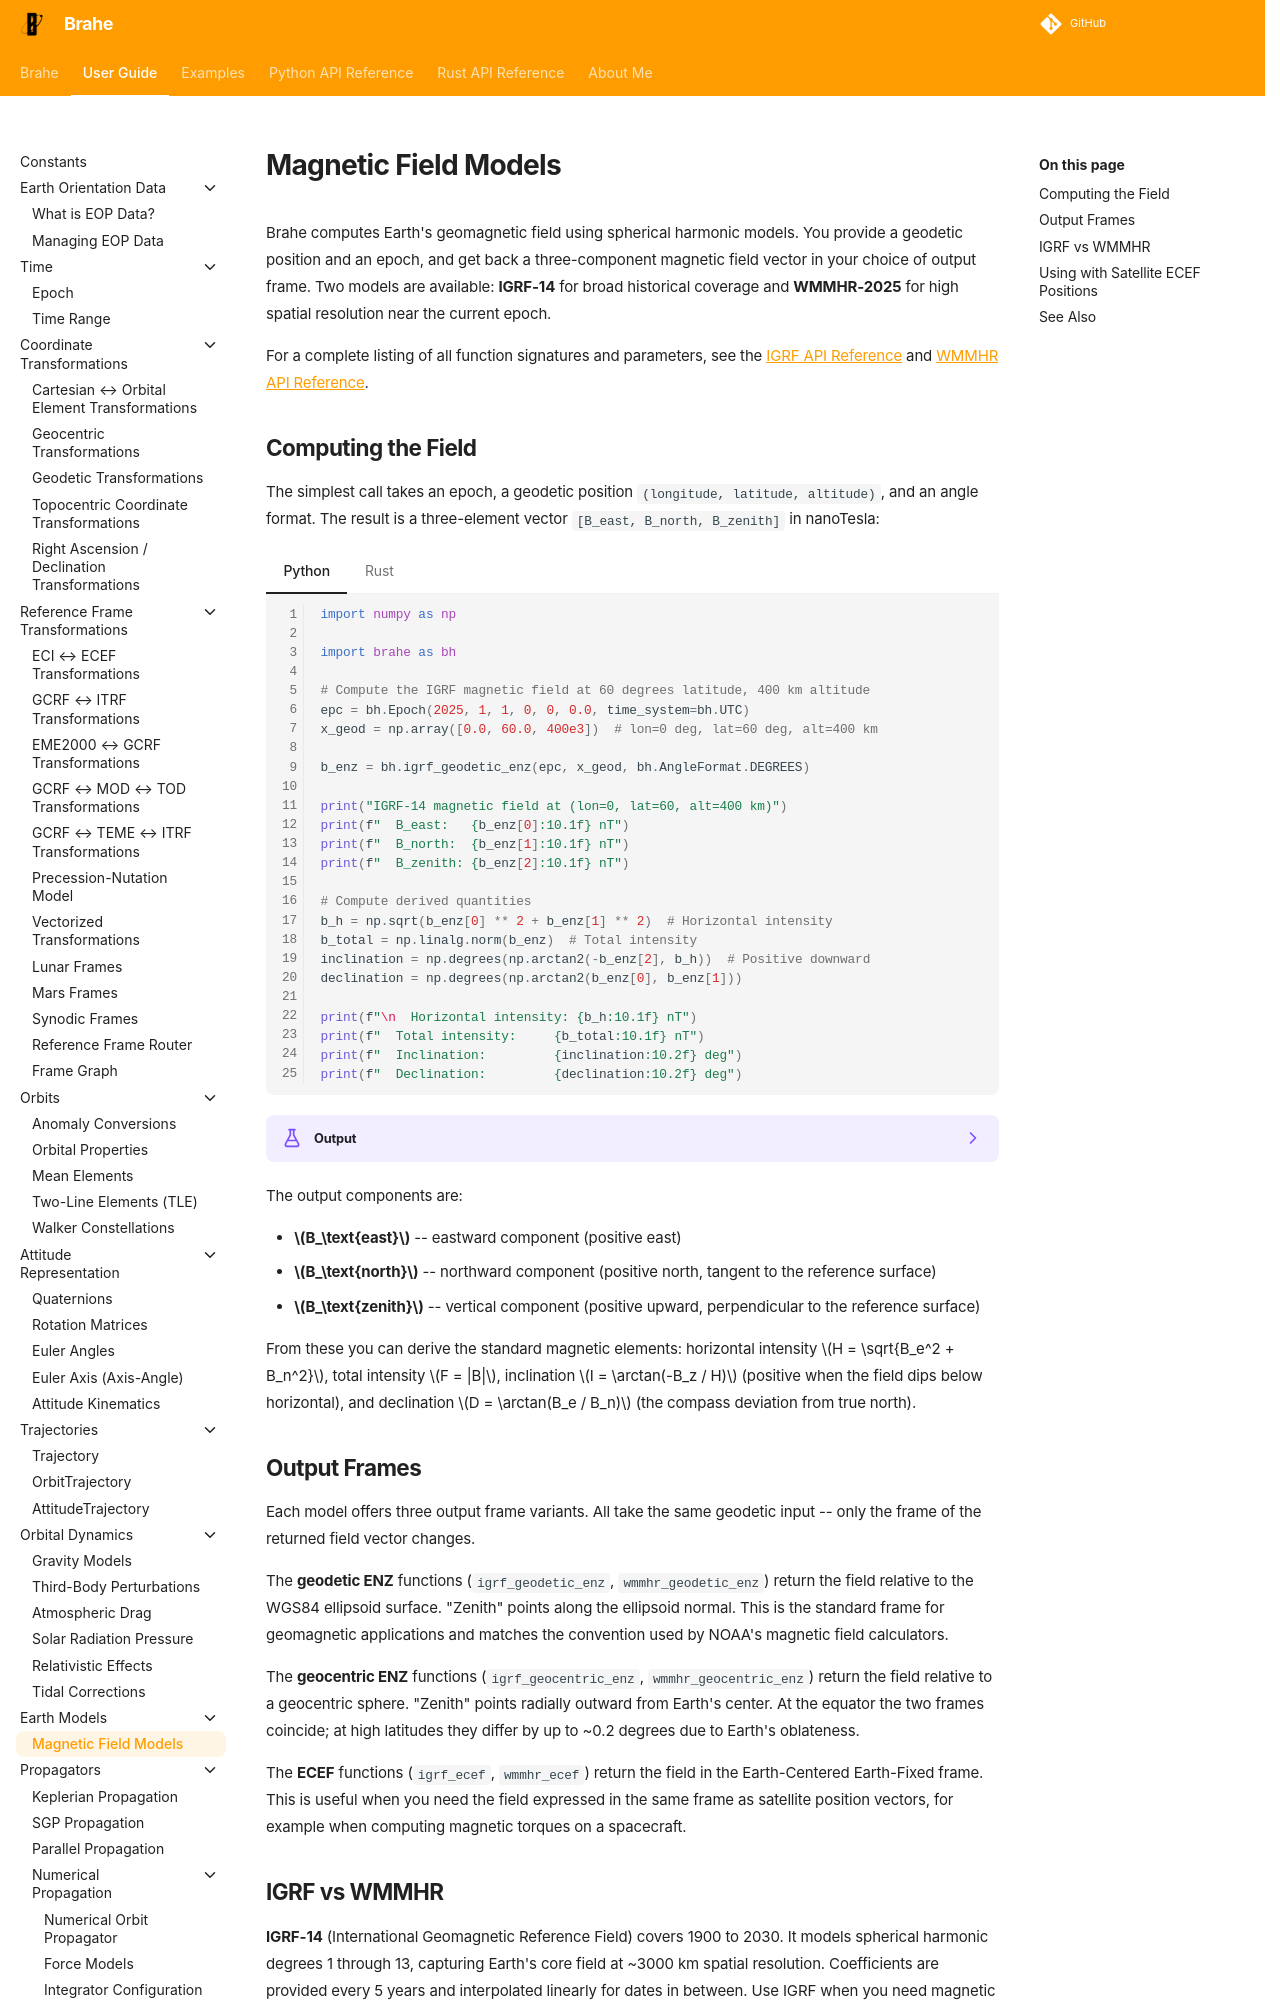

repository: duncaneddy/brahe · page: latest/learn/earth_models/magnetic_field.html · generator: mkdocs

# Magnetic Field Models

Brahe computes Earth's geomagnetic field using spherical harmonic models. You provide a geodetic position and an epoch, and get back a three-component magnetic field vector in your choice of output frame. Two models are available: **IGRF-14** for broad historical coverage and **WMMHR-2025** for high spatial resolution near the current epoch.

For a complete listing of all function signatures and parameters, see the [IGRF API Reference](../../library_api/earth_models/igrf.md) and [WMMHR API Reference](../../library_api/earth_models/wmmhr.md).

## Computing the Field

The simplest call takes an epoch, a geodetic position `(longitude, latitude, altitude)`, and an angle format. The result is a three-element vector `[B_east, B_north, B_zenith]` in nanoTesla:

=== "Python"
    ``` python
    --8<-- "./examples/earth_models/igrf_field.py:8"
    ```

=== "Rust"
    ``` rust
    --8<-- "./examples/earth_models/igrf_field.rs:4"
    ```

??? example "Output"
    === "Python"
        ```
        --8<-- "./docs/outputs/earth_models/igrf_field.py.txt"
        ```

    === "Rust"
        ```
        --8<-- "./docs/outputs/earth_models/igrf_field.rs.txt"
        ```

The output components are:

- **$B_\text{east}$** -- eastward component (positive east)
- **$B_\text{north}$** -- northward component (positive north, tangent to the reference surface)
- **$B_\text{zenith}$** -- vertical component (positive upward, perpendicular to the reference surface)

From these you can derive the standard magnetic elements: horizontal intensity $H = \sqrt{B_e^2 + B_n^2}$, total intensity $F = |B|$, inclination $I = \arctan(-B_z / H)$ (positive when the field dips below horizontal), and declination $D = \arctan(B_e / B_n)$ (the compass deviation from true north).
